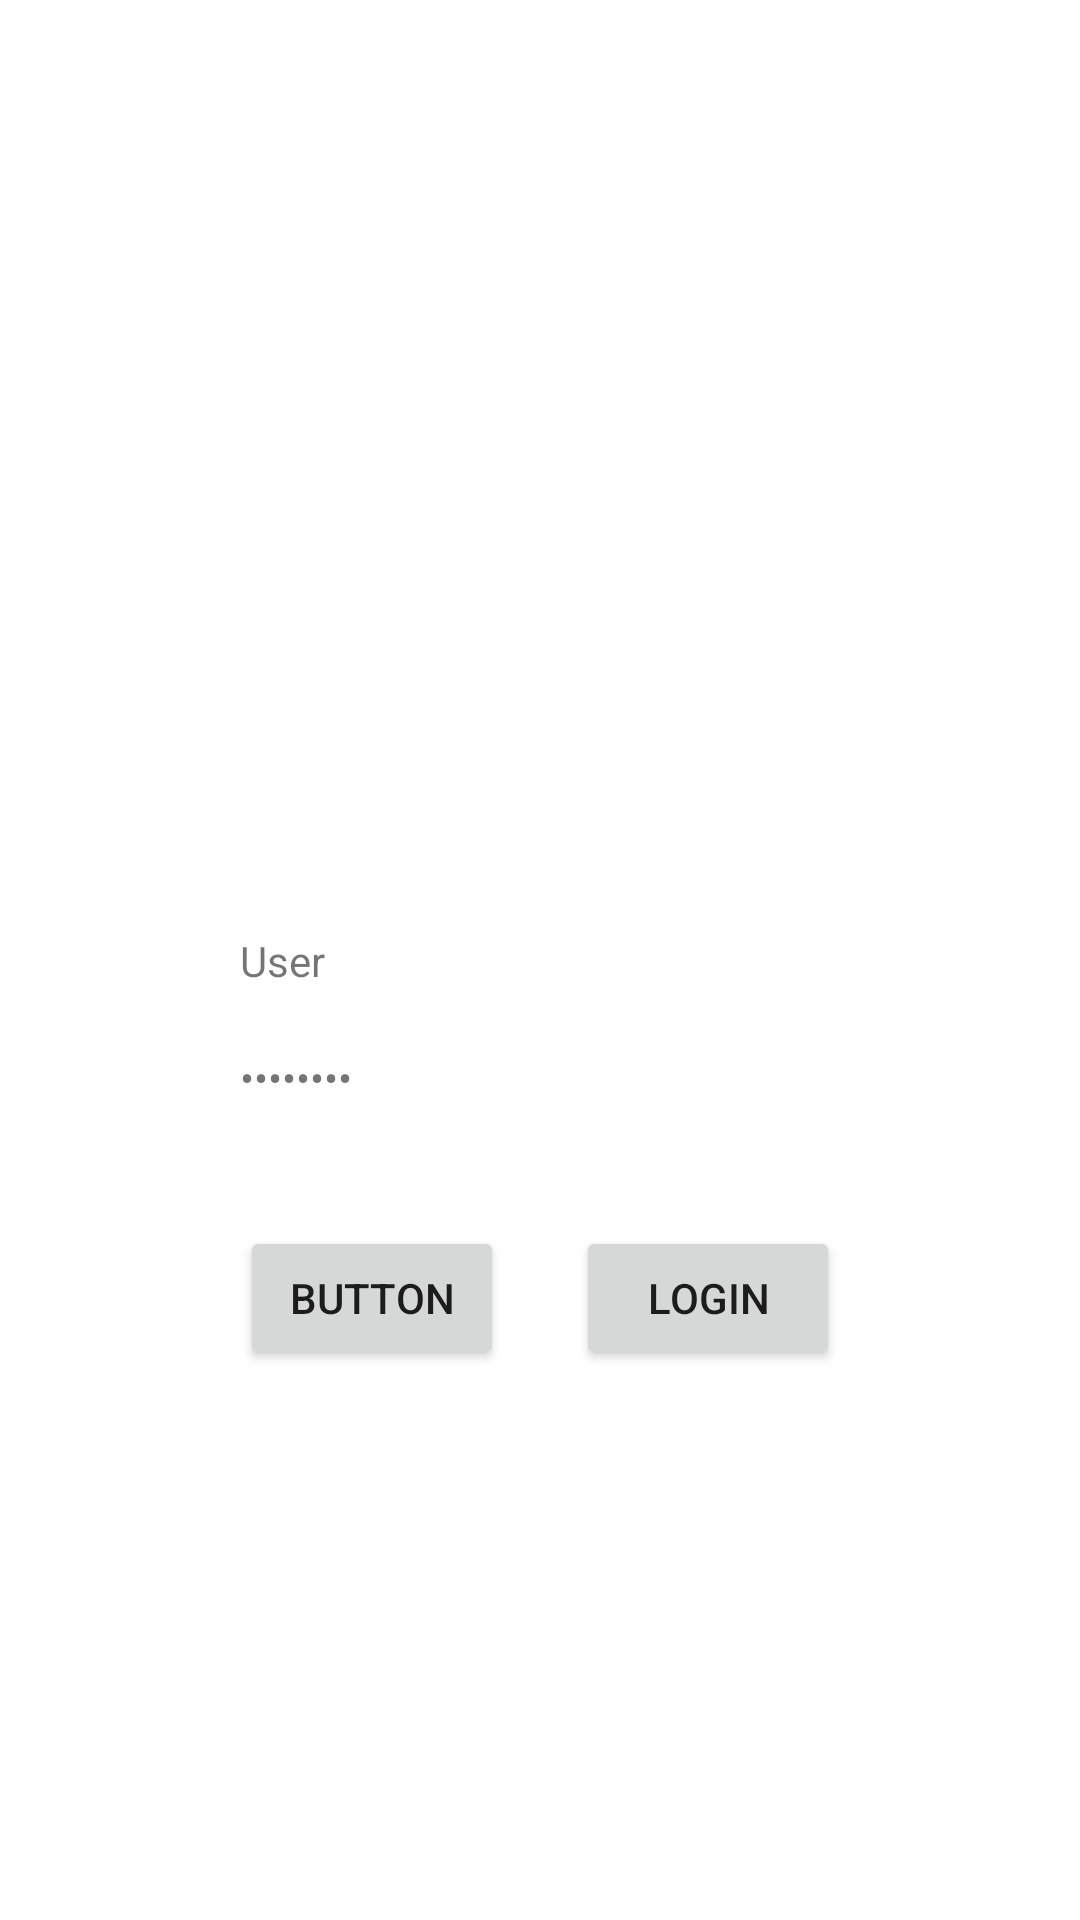

This screen was rendered from an Android layout file. Write that file and the resources it references.
<!-- AndroidManifest.xml: application theme Theme.Postrack -->
<!-- res/layout/activity_main.xml -->
<?xml version="1.0" encoding="utf-8"?>
<androidx.constraintlayout.widget.ConstraintLayout xmlns:android="http://schemas.android.com/apk/res/android"
    xmlns:app="http://schemas.android.com/apk/res-auto"
    xmlns:tools="http://schemas.android.com/tools"
    android:layout_width="match_parent"
    android:layout_height="match_parent"
    tools:context=".MainActivity">

    <TextView
        android:id="@+id/userTextView"
        android:layout_width="wrap_content"
        android:layout_height="wrap_content"
        android:width="200dp"
        android:text="@string/login_user"
        app:layout_constraintBottom_toBottomOf="parent"
        app:layout_constraintEnd_toEndOf="parent"
        app:layout_constraintHorizontal_bias="0.5"
        app:layout_constraintStart_toStartOf="parent"
        app:layout_constraintTop_toTopOf="parent" />

    <TextView
        android:id="@+id/passwordTextView"
        android:layout_width="wrap_content"
        android:layout_height="wrap_content"
        android:layout_marginTop="20dp"
        android:width="200dp"
        android:password="true"
        android:text="@string/login_password"
        app:layout_constraintBottom_toBottomOf="parent"
        app:layout_constraintEnd_toEndOf="parent"
        app:layout_constraintHorizontal_bias="0.5"
        app:layout_constraintStart_toStartOf="parent"
        app:layout_constraintTop_toBottomOf="@+id/userTextView"
        app:layout_constraintVertical_bias="0.0" />

    <Button
        android:id="@+id/button"
        android:layout_width="wrap_content"
        android:layout_height="wrap_content"
        android:layout_marginTop="40dp"
        android:text="@string/login_login"
        app:layout_constraintEnd_toEndOf="@+id/passwordTextView"
        app:layout_constraintTop_toBottomOf="@+id/passwordTextView" />

    <Button
        android:id="@+id/button2"
        android:layout_width="wrap_content"
        android:layout_height="wrap_content"
        android:layout_marginTop="40dp"
        android:text="Button"
        app:layout_constraintStart_toStartOf="@+id/passwordTextView"
        app:layout_constraintTop_toBottomOf="@+id/passwordTextView" />

</androidx.constraintlayout.widget.ConstraintLayout>
<!-- resources referenced by this layout -->
<resources>
  <string name="login_login">Login</string>
  <string name="login_password">Password</string>
  <string name="login_user">User</string>
  <style name="Theme.Postrack" parent="Theme.MaterialComponents.DayNight.DarkActionBar">
          
          <item name="colorPrimary">@color/purple_500</item>
          <item name="colorPrimaryVariant">@color/purple_700</item>
          <item name="colorOnPrimary">@color/white</item>
          
          <item name="colorSecondary">@color/teal_200</item>
          <item name="colorSecondaryVariant">@color/teal_700</item>
          <item name="colorOnSecondary">@color/black</item>
          
          <item name="android:statusBarColor" tools:targetApi="l">?attr/colorPrimaryVariant</item>
          
      </style>
  <!-- not gathered from this repository: default colours our renderer supplied (Android Studio template values) -->
  <color name="purple_500">#FF6200EE</color>
  <color name="purple_700">#FF3700B3</color>
  <color name="teal_200">#FF03DAC5</color>
  <color name="teal_700">#FF018786</color>
  <color name="black">#FF000000</color>
  <color name="white">#FFFFFFFF</color>
</resources>
